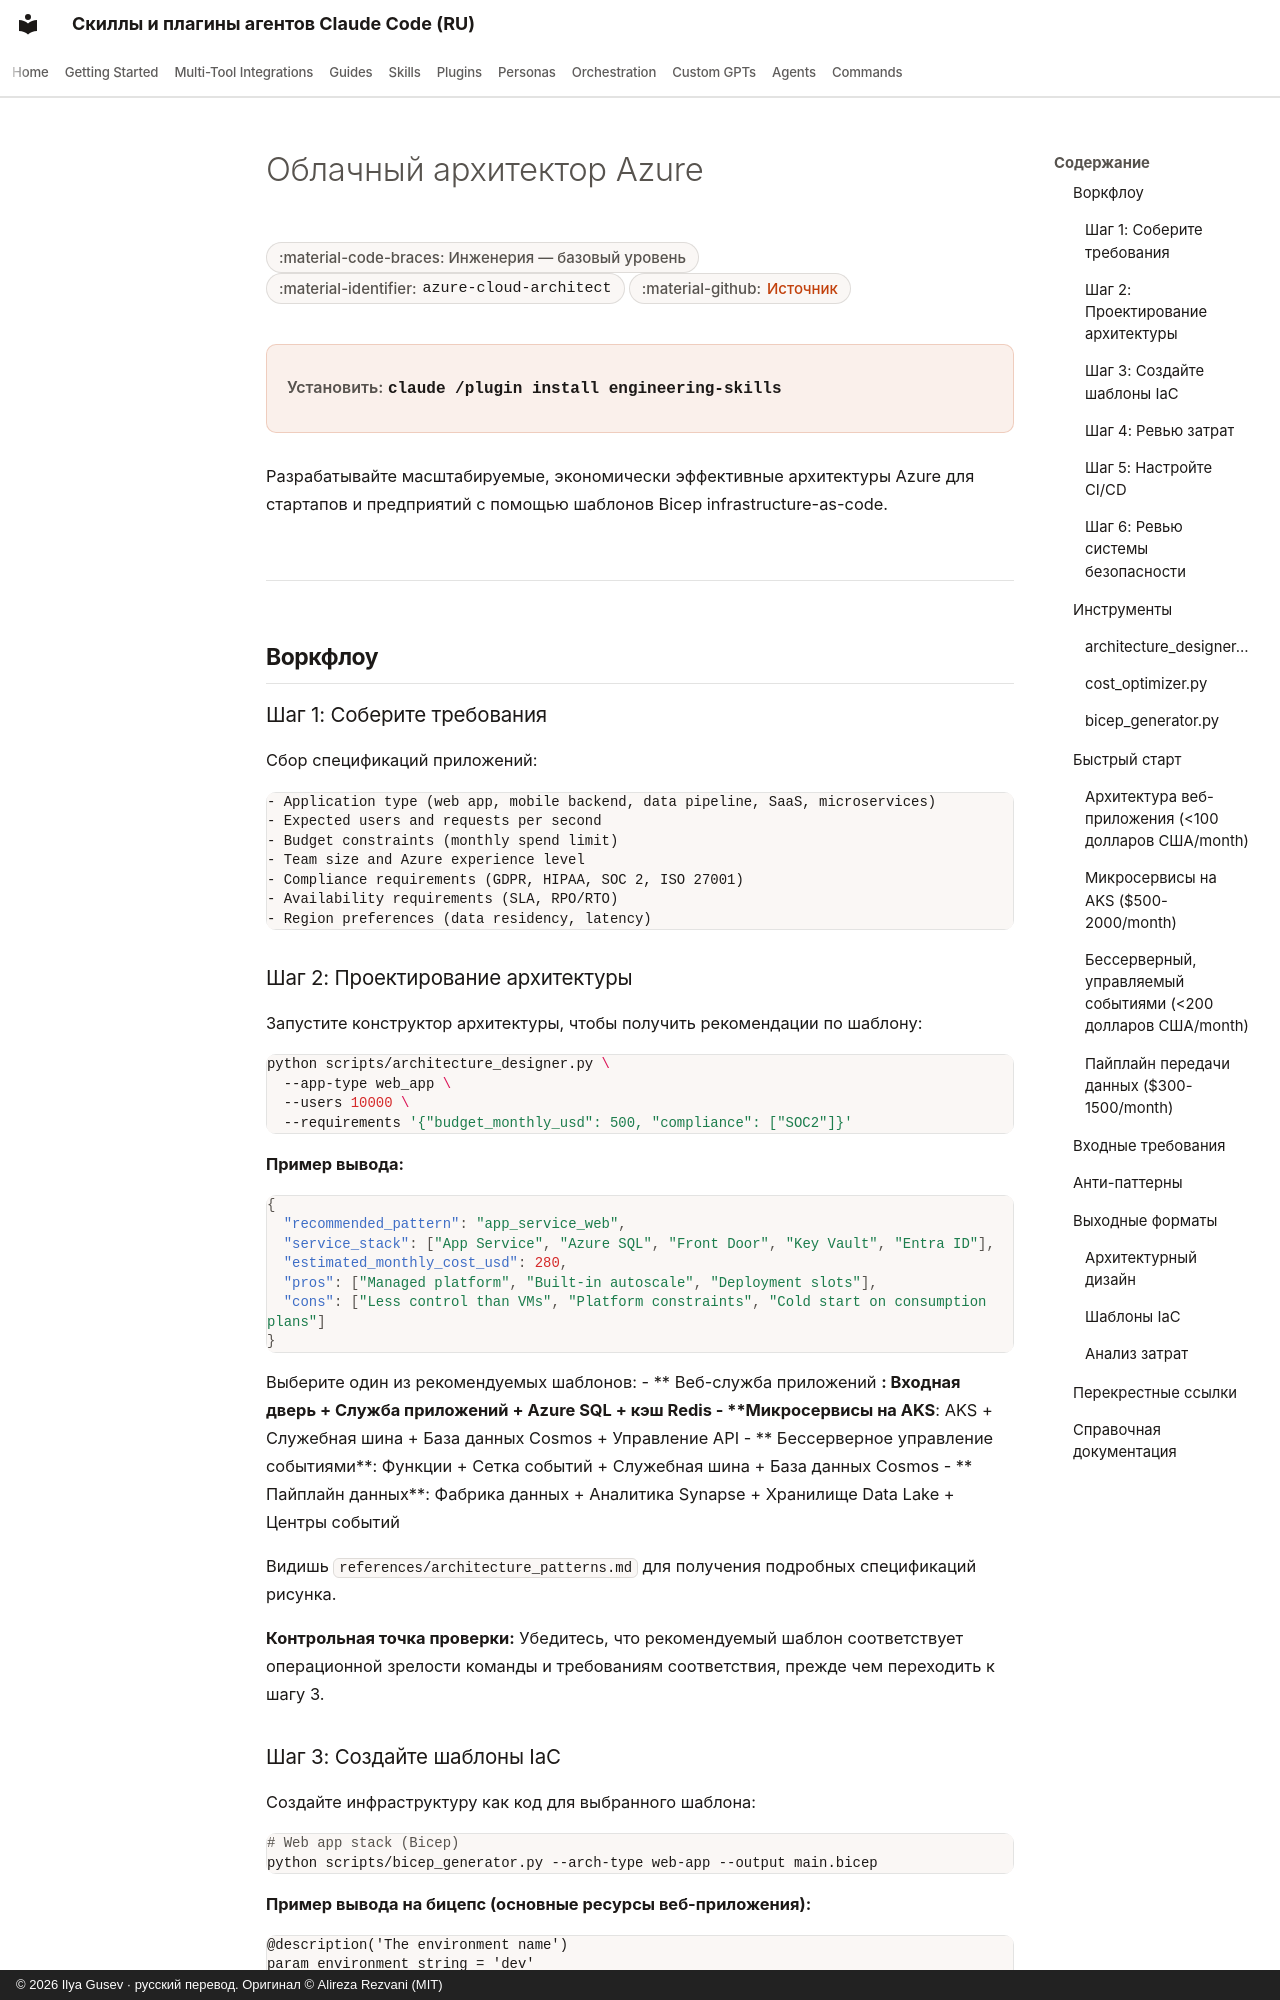

repository: imgusev/claude-skills-ru · page: skills/engineering-team/azure-cloud-architect.ru/index.html · generator: mkdocs · copyright: © 2026 Ilya Gusev · русский перевод. Оригинал © Alireza Rezvani (MIT)

---
title: "Облачный архитектор Azure { #azure-cloud-architect } — Агентский скилл и плагин Codex"
description: "Разрабатывайте архитектуры Azure для стартапов и предприятий. Используйте, когда вас попросят спроектировать инфраструктуру Azure, создать шаблоны. Агентский скилл для Claude Code, Codex CLI, Gemini CLI, OpenClaw."
---

# Облачный архитектор Azure { #azure-cloud-architect }

<div class="page-meta" markdown>
<span class="meta-badge">:material-code-braces: Инженерия — базовый уровень</span>
<span class="meta-badge">:material-identifier: `azure-cloud-architect`</span>
<span class="meta-badge">:material-github: <a href="https://github.com/imgusev/claude-skills-ru/tree/main/engineering-team/skills/azure-cloud-architect/SKILL.md">Источник</a></span>
</div>

<div class="install-banner" markdown>
<span class="install-label">Установить:</span> <code>claude /plugin install engineering-skills</code>
</div>


Разрабатывайте масштабируемые, экономически эффективные архитектуры Azure для стартапов и предприятий с помощью шаблонов Bicep infrastructure-as-code.

---

## Воркфлоу { #workflow }

### Шаг 1: Соберите требования { #step-1-gather-requirements }

Сбор спецификаций приложений:

```
- Application type (web app, mobile backend, data pipeline, SaaS, microservices)
- Expected users and requests per second
- Budget constraints (monthly spend limit)
- Team size and Azure experience level
- Compliance requirements (GDPR, HIPAA, SOC 2, ISO 27001)
- Availability requirements (SLA, RPO/RTO)
- Region preferences (data residency, latency)
```
